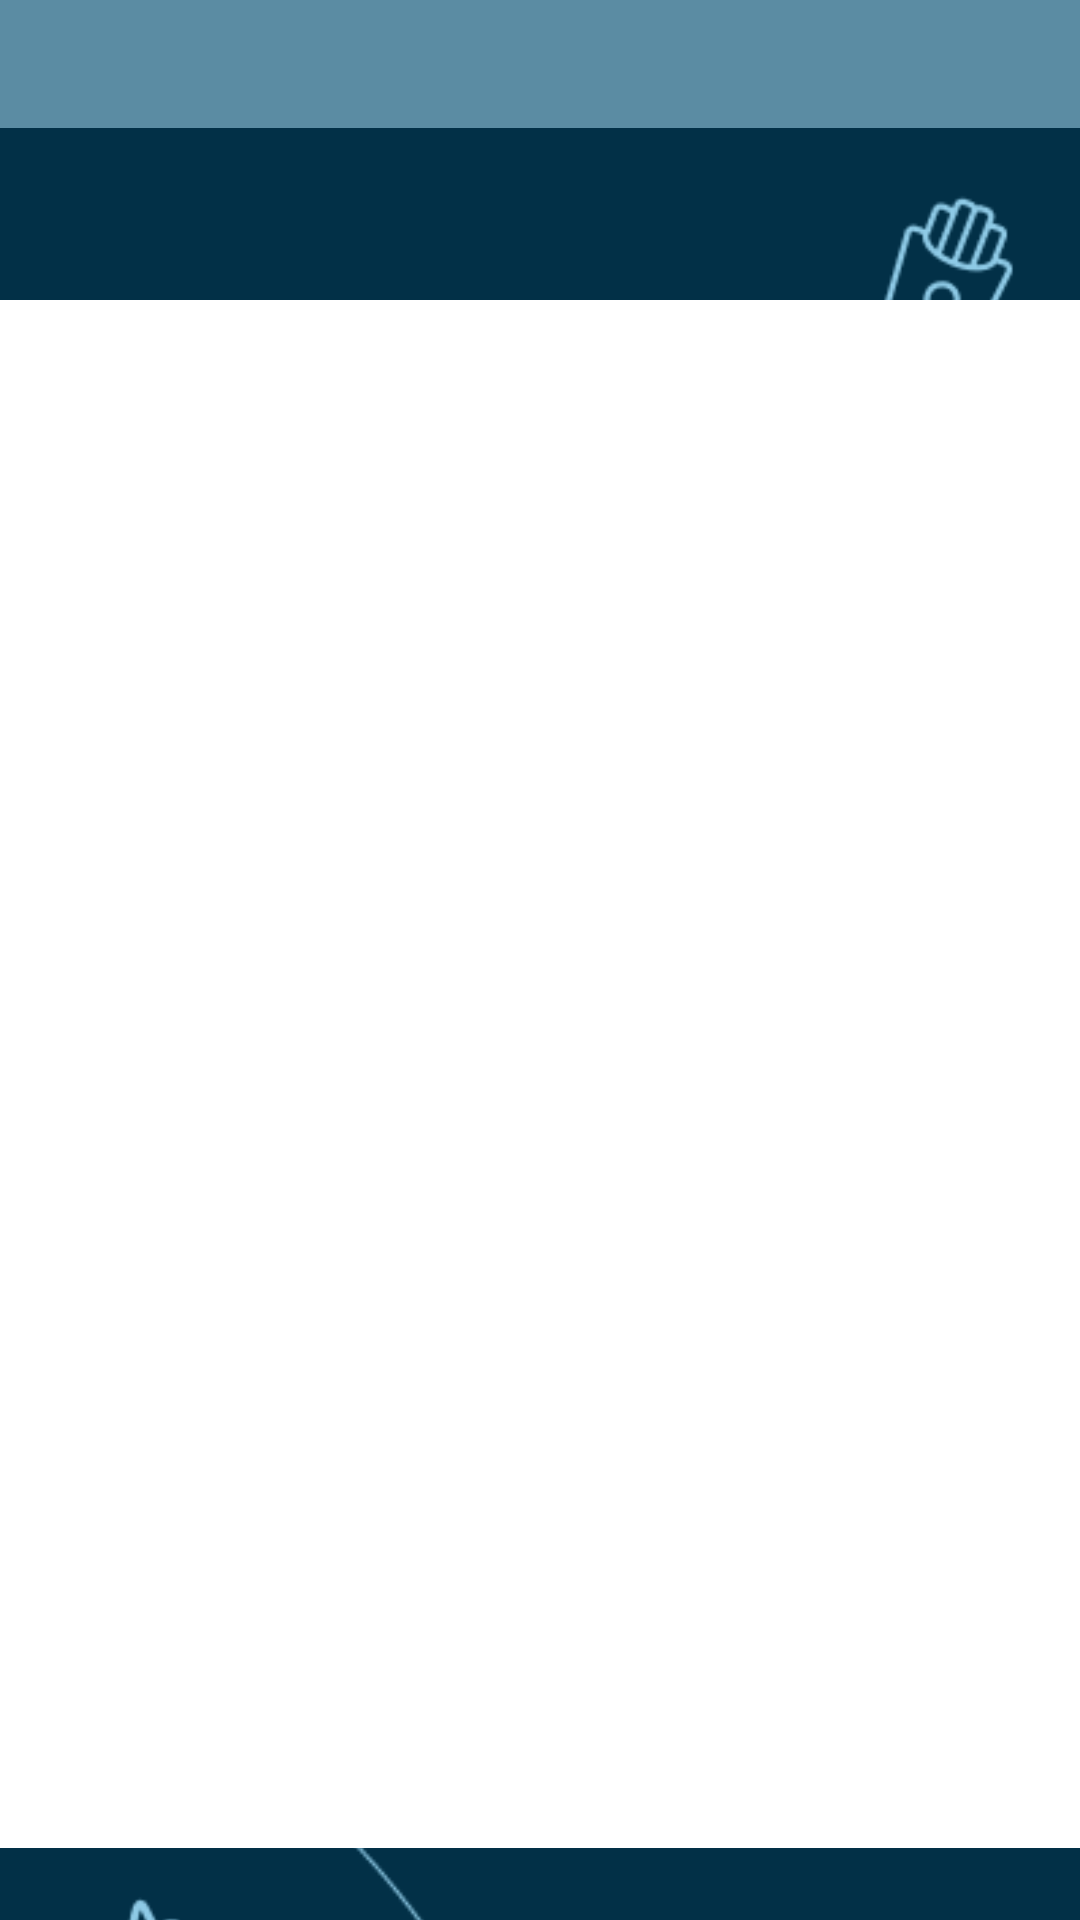

The Android layout XML behind this screen, and the referenced resources:
<!-- AndroidManifest.xml: application theme Theme.Mealer -->
<!-- res/layout/admin_page.xml -->
<?xml version="1.0" encoding="utf-8"?>
<androidx.constraintlayout.widget.ConstraintLayout xmlns:android="http://schemas.android.com/apk/res/android"
    xmlns:app="http://schemas.android.com/apk/res-auto"
    xmlns:tools="http://schemas.android.com/tools"
    android:layout_width="match_parent"
    android:layout_height="match_parent"
    android:background="#5B8CA3">

    <ImageView
        android:id="@+id/rectangle6"
        android:layout_width="471dp"
        android:layout_height="763dp"
        android:layout_marginTop="85dp"
        android:contentDescription="TODO"
        app:layout_constraintBottom_toBottomOf="parent"
        app:layout_constraintEnd_toEndOf="parent"
        app:layout_constraintStart_toStartOf="parent"
        app:layout_constraintTop_toTopOf="parent"
        app:layout_constraintVertical_bias="0.205"
        app:srcCompat="@drawable/rectangle2" />

    <ImageView
        android:id="@+id/foodicons4"
        android:layout_width="363dp"
        android:layout_height="681dp"
        android:layout_marginStart="24dp"
        android:layout_marginTop="61dp"
        android:layout_marginEnd="24dp"
        app:layout_constraintEnd_toEndOf="parent"
        app:layout_constraintStart_toStartOf="parent"
        app:layout_constraintTop_toTopOf="parent"
        app:srcCompat="@drawable/food_icons" />

    <ImageView
        android:id="@+id/bottom_line4"
        android:layout_width="wrap_content"
        android:layout_height="wrap_content"
        android:layout_marginTop="339dp"
        android:layout_marginEnd="162dp"
        app:layout_constraintEnd_toEndOf="parent"
        app:layout_constraintTop_toTopOf="parent"
        app:srcCompat="@drawable/bottom_vector" />

    <TextView
        android:id="@+id/identification"
        android:layout_width="wrap_content"
        android:layout_height="wrap_content"
        android:layout_marginStart="299dp"
        android:layout_marginTop="23dp"
        android:layout_marginEnd="64dp"
        android:layout_marginBottom="661dp"
        android:fontFamily="@font/jomhuria"
        android:text="Admin"
        android:textColor="#FFEB3B"
        android:textSize="30sp"
        app:layout_constraintBottom_toBottomOf="parent"
        app:layout_constraintEnd_toEndOf="parent"
        app:layout_constraintStart_toStartOf="parent"
        app:layout_constraintTop_toTopOf="parent" />

    <ImageView
        android:id="@+id/logo"
        android:layout_width="165dp"
        android:layout_height="55dp"
        android:layout_marginTop="6dp"
        android:layout_marginEnd="246dp"
        android:layout_marginBottom="670dp"
        app:layout_constraintBottom_toBottomOf="parent"
        app:layout_constraintEnd_toEndOf="parent"
        app:layout_constraintStart_toStartOf="parent"
        app:layout_constraintTop_toTopOf="parent"
        app:srcCompat="@drawable/logo2"
        tools:ignore="ContentDescription" />

    <ImageView
        android:id="@+id/silhouette"
        android:layout_width="45dp"
        android:layout_height="44dp"
        android:layout_marginStart="350dp"
        android:layout_marginTop="11dp"
        android:layout_marginEnd="16dp"
        android:layout_marginBottom="676dp"
        app:layout_constraintBottom_toBottomOf="parent"
        app:layout_constraintEnd_toEndOf="parent"
        app:layout_constraintStart_toStartOf="parent"
        app:layout_constraintTop_toTopOf="parent"
        app:srcCompat="@drawable/male_silhouette" />

    <TextView
        android:id="@+id/Complaints"
        android:layout_width="wrap_content"
        android:layout_height="wrap_content"
        android:layout_marginStart="153dp"
        android:layout_marginTop="61dp"
        android:layout_marginEnd="154dp"
        android:layout_marginBottom="611dp"
        android:fontFamily="@font/jomhuria"
        android:text="Complaints"
        android:textColor="#FB8500"
        android:textSize="38sp"
        app:layout_constraintBottom_toBottomOf="parent"
        app:layout_constraintEnd_toEndOf="parent"
        app:layout_constraintStart_toStartOf="parent"
        app:layout_constraintTop_toTopOf="parent" />

    <Button
        android:id="@+id/logout_button2"
        android:layout_width="238dp"
        android:layout_height="54dp"
        android:layout_marginStart="86dp"
        android:layout_marginTop="661dp"
        android:layout_marginEnd="87dp"
        android:layout_marginBottom="16dp"
        android:text="LOG OUT"
        android:textColor="#FFFFFF"
        app:backgroundTint="#FB8500"
        app:layout_constraintBottom_toBottomOf="parent"
        app:layout_constraintEnd_toEndOf="parent"
        app:layout_constraintHorizontal_bias="0.0"
        app:layout_constraintStart_toStartOf="parent"
        app:layout_constraintTop_toTopOf="parent" />

    <ScrollView
        android:layout_width="411dp"
        android:layout_height="516dp"
        android:layout_marginTop="-35dp"
        android:layout_marginBottom="32dp"
        android:translationY="100dp"
        app:layout_constraintBottom_toBottomOf="parent"
        app:layout_constraintEnd_toEndOf="parent"
        app:layout_constraintHorizontal_bias="0.0"
        app:layout_constraintStart_toStartOf="parent"
        app:layout_constraintTop_toTopOf="parent"
        app:layout_constraintVertical_bias="0.271">

        <LinearLayout
            android:layout_width="match_parent"
            android:layout_height="fill_parent"
            android:orientation="vertical">

            <ListView
                android:id="@+id/listViewComplaints"
                android:layout_width="fill_parent"
                android:layout_height="530dp"
                android:layout_gravity="center_vertical"
                android:background="@color/white"
                android:divider="#5B8CA3"
                android:dividerHeight="1dp"
                android:textColor="@color/white" />
        </LinearLayout>
    </ScrollView>

</androidx.constraintlayout.widget.ConstraintLayout>
<!-- resources referenced by this layout -->
<resources>
  <color name="white">#FFFFFFFF</color>
  <!-- drawable bottom_vector: png bitmap (drawable-v24, 6380 bytes) -->
  <!-- drawable food_icons (drawable) -->
  <?xml version="1.0" encoding="utf-8"?>
  <selector xmlns:android="http://schemas.android.com/apk/res/android">
      <View
          android:id="@+id/food_icons"
          android:layout_width="360.7dp"
          android:layout_height="752.04dp"
          android:layout_alignParentLeft="true"
          android:layout_marginLeft="13dp"
          android:layout_alignParentTop="true"
          android:layout_marginTop="-10dp"
          android:background="#00000000"
          />
  </selector>
  <!-- drawable logo2: png bitmap (drawable, 4875 bytes) -->
  <!-- drawable male_silhouette: png bitmap (drawable-v24, 2140 bytes) -->
  <!-- drawable rectangle2: png bitmap (drawable-v24, 2957 bytes) -->
  <style name="Theme.Mealer" parent="Theme.MaterialComponents.DayNight.NoActionBar">
          
          <item name="colorPrimary">@color/purple_500</item>
          <item name="colorPrimaryVariant">@color/purple_100</item>
          <item name="colorOnPrimary">@color/white</item>
          
          <item name="colorSecondary">@color/teal_200</item>
          <item name="colorSecondaryVariant">@color/teal_700</item>
          <item name="colorOnSecondary">@color/black</item>
          
          <item name="android:statusBarColor" tools:targetApi="21">?attr/colorPrimaryVariant</item>
          
      </style>
  <color name="purple_500">#FF6200EE</color>
  <color name="purple_100">#1E0D45</color>
  <color name="teal_200">#FF03DAC5</color>
  <color name="teal_700">#FF018786</color>
  <color name="black">#FF000000</color>
</resources>
